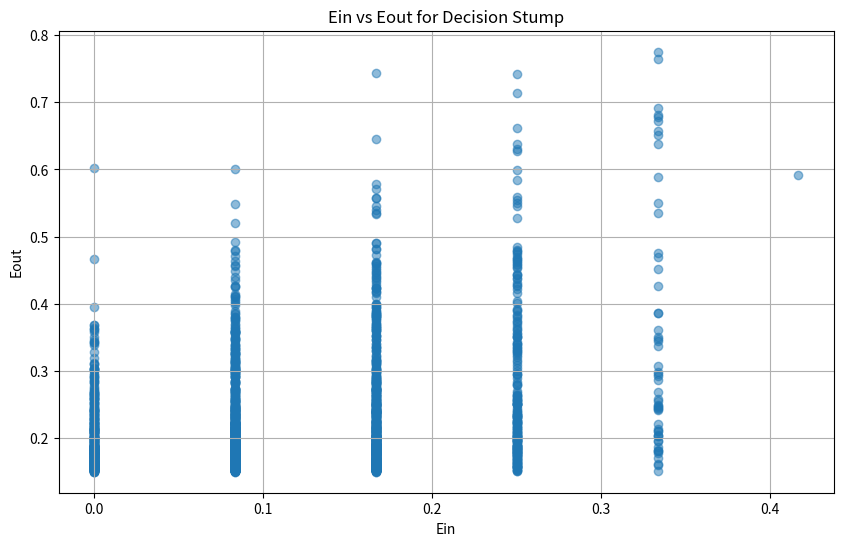
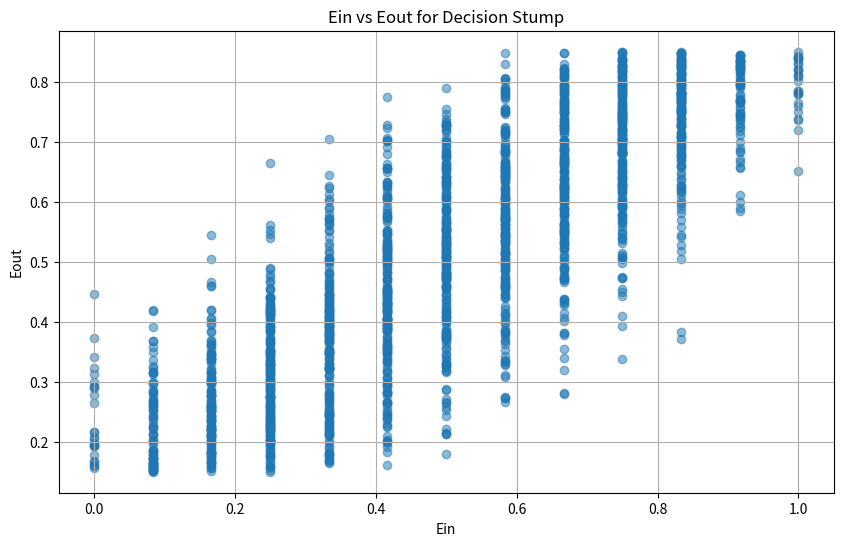

Write the Python code that produced these figures, in order.
import numpy as np
import matplotlib.pyplot as plt
from typing import Tuple, List
from tqdm import tqdm

N = 12
p = 0.15
times = 2000

def generate_data():
    x = np.random.uniform(-1, 1, N)
    y = np.sign(x)
    noise = np.random.choice([-1, 1], size=N, p = [p, 1 - p])
    y *= noise
    return x, y

def decision_stump(x, y):
    sorted_indices = np.argsort(x)
    x_sorted = x[sorted_indices]
    y_sorted = y[sorted_indices]

    thresholds = [-1]
    for i in range(N-1):
        if x_sorted[i] != x_sorted[i+1]:
            thresholds.append((x_sorted[i] + x_sorted[i+1]) / 2)

    best_ein = float('inf')
    best_s = 1
    best_theta = 1

    total_pos = np.sum(y_sorted == 1)
    tota_neg = N - total_pos

    for s in [-1, 1]:
        pos_left, neg_left = 0, 0
        pos_right, neg_right = total_pos, tota_neg

        length = len(thresholds)
        
        for i in range(1, length):
            if y_sorted[i-1] == 1:
                pos_left += 1
                pos_right -= 1
            else:
                neg_left += 1
                neg_right -= 1
            
            if s == -1:
                e_in = float(neg_left + pos_right) / float(N)
            else:
                e_in = float(pos_left + neg_right) / float(N)
            
            theta = thresholds[i]

            if e_in < best_ein or (e_in == best_ein and s * theta < best_s * best_theta):
                best_ein = e_in
                best_s = s
                best_theta = (thresholds[i] + thresholds[i-1]) / 2

    return best_theta, best_s, best_ein


def decision_stump_random(x, y):
    # randomly generate theta and s
    theta = np.random.uniform(-1, 1)
    s = np.random.choice([-1, 1], size=None)

    missclassification = 0

    for i in range(N):
        if(y[i] != np.sign(x[i] - theta) * s):
            missclassification += 1

    e_in = missclassification / N

    return theta, s, e_in


def calculate_eout(theta, s, p):
    return 0.5 - s * (0.5 - p) + s * (0.5 - p) * (abs(theta))


def experiment():
    e_in_list = []
    e_out_list = []
    for _ in tqdm(range(times), desc="Running decision stump"):
        x, y = generate_data()

        theta, s, ein = decision_stump(x, y)
        eout = calculate_eout(theta, s, p)

        e_in_list.append(ein)
        e_out_list.append(eout)

        print(f"Ein: {ein:.6f}, Eout: {eout:.6f}")
    
    return e_in_list, e_out_list


def experiment_random():
    e_in_list = []
    e_out_list = []
    for _ in tqdm(range(times), desc="Running random decision stump"):
        x, y = generate_data()

        theta, s, ein = decision_stump_random(x, y)
        eout = calculate_eout(theta, s, p)

        e_in_list.append(ein)
        e_out_list.append(eout)

        print(f"Ein: {ein:.6f}, Eout: {eout:.6f}")
    
    return e_in_list, e_out_list


def plot(ein_list, eout_list):
    plt.figure(figsize=(10, 6))
    plt.scatter(ein_list, eout_list, alpha=0.5)
    plt.xlabel('Ein')
    plt.ylabel('Eout')
    plt.title('Ein vs Eout for Decision Stump')
    plt.grid(True)
    plt.show()


def main():
    ein, eout = experiment()
    plot(ein, eout)
    ein, eout = experiment_random() 
    plot(ein, eout)


if __name__ == "__main__":
    main()
